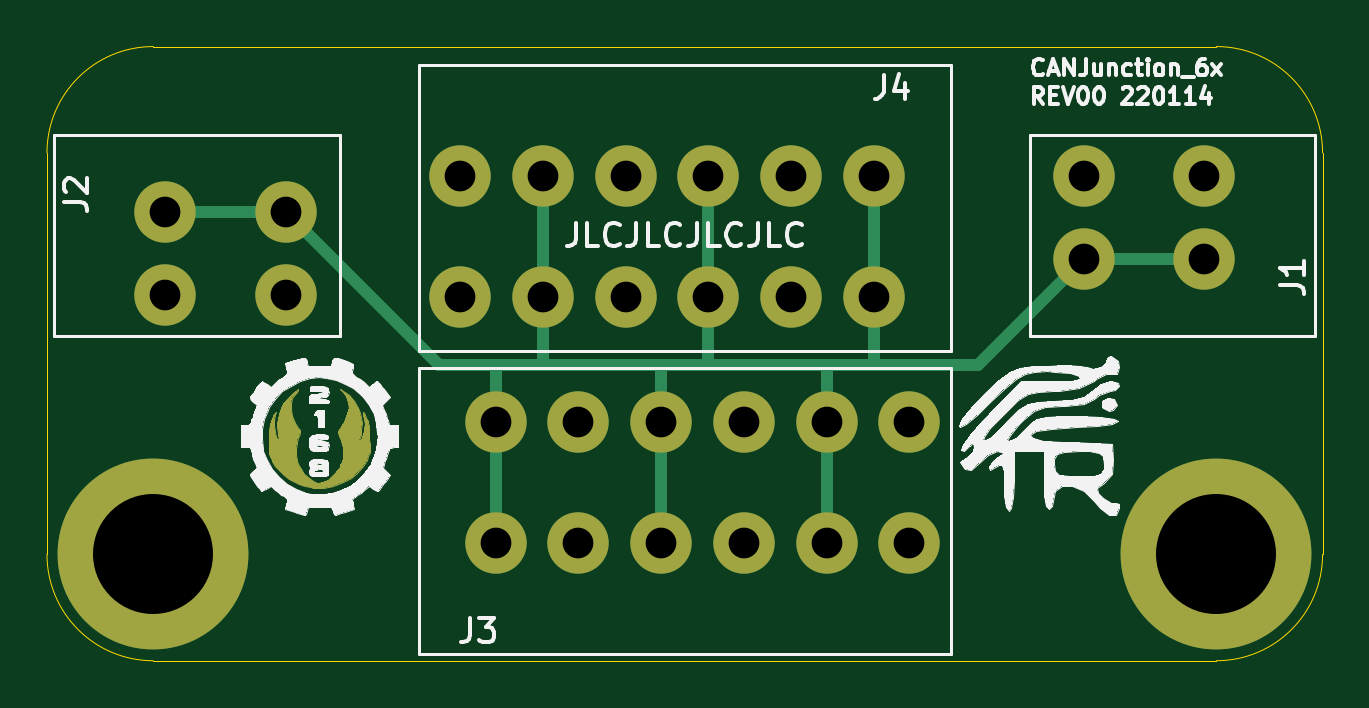
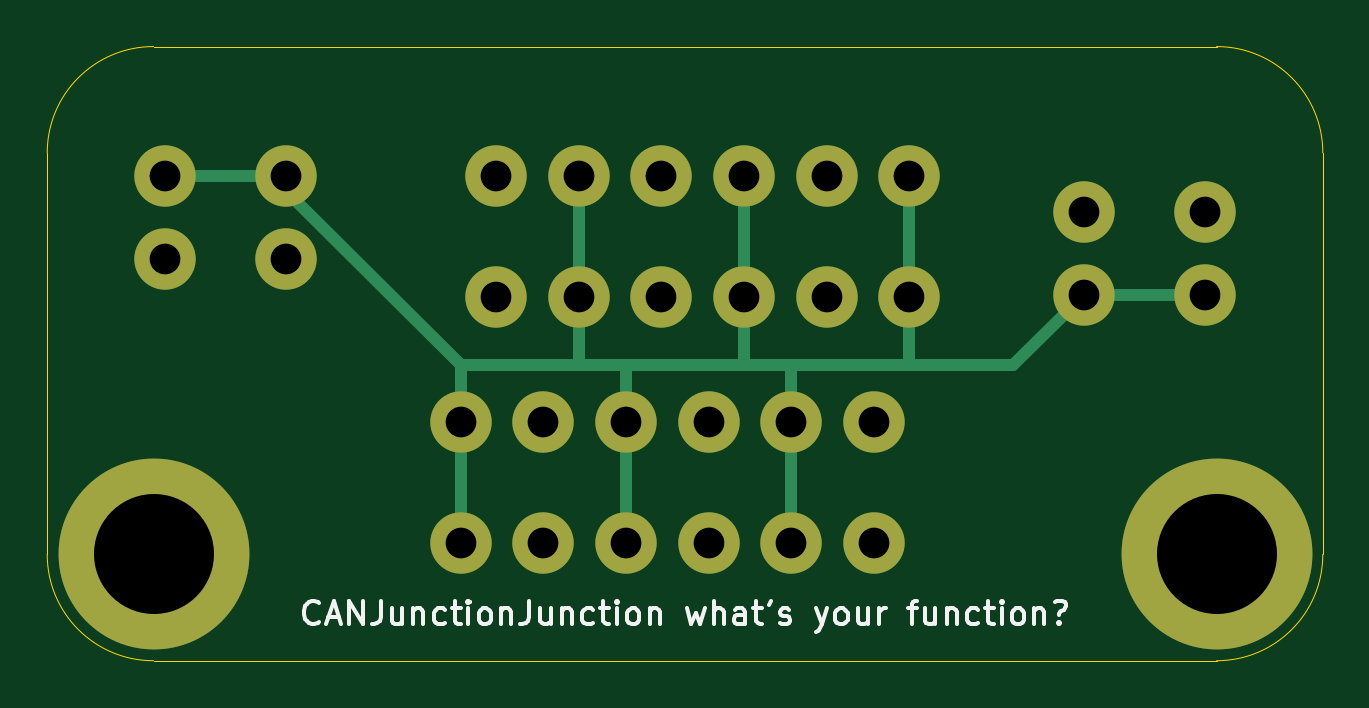
Circuit board: 10 layer files. Board 54.0 x 26.0 mm.
- bottom_copper: CANJunction_6x-B_Cu.gbr (3864 bytes)
- bottom_mask: CANJunction_6x-B_Mask.gbr (1458 bytes)
- paste: CANJunction_6x-B_Paste.gbr (465 bytes)
- bottom_silk: CANJunction_6x-B_SilkS.gbr (10110 bytes)
- outline: CANJunction_6x-Edge_Cuts.gbr (997 bytes)
- top_copper: CANJunction_6x-F_Cu.gbr (11208 bytes)
- top_mask: CANJunction_6x-F_Mask.gbr (8411 bytes)
- paste: CANJunction_6x-F_Paste.gbr (465 bytes)
- top_silk: CANJunction_6x-F_SilkS.gbr (41658 bytes)
- drill: CANJunction_6x.drl (499 bytes)

=== bottom_copper: CANJunction_6x-B_Cu.gbr ===
%TF.GenerationSoftware,KiCad,Pcbnew,(5.1.12)-1*%
%TF.CreationDate,2022-01-14T14:31:03-05:00*%
%TF.ProjectId,CANJunction_6x,43414e4a-756e-4637-9469-6f6e5f36782e,00*%
%TF.SameCoordinates,Original*%
%TF.FileFunction,Copper,L2,Bot*%
%TF.FilePolarity,Positive*%
%FSLAX46Y46*%
G04 Gerber Fmt 4.6, Leading zero omitted, Abs format (unit mm)*
G04 Created by KiCad (PCBNEW (5.1.12)-1) date 2022-01-14 14:31:03*
%MOMM*%
%LPD*%
G01*
G04 APERTURE LIST*
%TA.AperFunction,ComponentPad*%
%ADD10C,8.080000*%
%TD*%
%TA.AperFunction,ComponentPad*%
%ADD11C,2.600000*%
%TD*%
%TA.AperFunction,Conductor*%
%ADD12C,0.500000*%
%TD*%
G04 APERTURE END LIST*
D10*
%TO.P,H1,*%
%TO.N,*%
X139500000Y-101500000D03*
X94500000Y-101500000D03*
%TD*%
D11*
%TO.P,J4,5*%
%TO.N,Net-(J1-Pad1)*%
X111000000Y-85500000D03*
%TO.P,J4,6*%
%TO.N,Net-(J1-Pad2)*%
X107500000Y-85500000D03*
%TO.P,J4,3*%
%TO.N,Net-(J1-Pad1)*%
X118000000Y-85500000D03*
%TO.P,J4,4*%
%TO.N,Net-(J1-Pad2)*%
X114500000Y-85500000D03*
%TO.P,J4,5*%
%TO.N,Net-(J1-Pad1)*%
X111000000Y-90600000D03*
%TO.P,J4,6*%
%TO.N,Net-(J1-Pad2)*%
X107500000Y-90600000D03*
%TO.P,J4,4*%
X114500000Y-90600000D03*
%TO.P,J4,3*%
%TO.N,Net-(J1-Pad1)*%
X118000000Y-90600000D03*
%TO.P,J4,2*%
%TO.N,Net-(J1-Pad2)*%
X121500000Y-90600000D03*
%TO.P,J4,1*%
%TO.N,Net-(J1-Pad1)*%
X125000000Y-90600000D03*
%TO.P,J4,2*%
%TO.N,Net-(J1-Pad2)*%
X121500000Y-85500000D03*
%TO.P,J4,1*%
%TO.N,Net-(J1-Pad1)*%
X125000000Y-85500000D03*
%TD*%
%TO.P,J3,5*%
%TO.N,Net-(J1-Pad1)*%
X123000000Y-101000000D03*
%TO.P,J3,6*%
%TO.N,Net-(J1-Pad2)*%
X126500000Y-101000000D03*
%TO.P,J3,3*%
%TO.N,Net-(J1-Pad1)*%
X116000000Y-101000000D03*
%TO.P,J3,4*%
%TO.N,Net-(J1-Pad2)*%
X119500000Y-101000000D03*
%TO.P,J3,5*%
%TO.N,Net-(J1-Pad1)*%
X123000000Y-95900000D03*
%TO.P,J3,6*%
%TO.N,Net-(J1-Pad2)*%
X126500000Y-95900000D03*
%TO.P,J3,4*%
X119500000Y-95900000D03*
%TO.P,J3,3*%
%TO.N,Net-(J1-Pad1)*%
X116000000Y-95900000D03*
%TO.P,J3,2*%
%TO.N,Net-(J1-Pad2)*%
X112500000Y-95900000D03*
%TO.P,J3,1*%
%TO.N,Net-(J1-Pad1)*%
X109000000Y-95900000D03*
%TO.P,J3,2*%
%TO.N,Net-(J1-Pad2)*%
X112500000Y-101000000D03*
%TO.P,J3,1*%
%TO.N,Net-(J1-Pad1)*%
X109000000Y-101000000D03*
%TD*%
%TO.P,J2,2*%
%TO.N,Net-(J1-Pad2)*%
X100100000Y-90500000D03*
%TO.P,J2,1*%
%TO.N,Net-(J1-Pad1)*%
X100100000Y-87000000D03*
%TO.P,J2,2*%
%TO.N,Net-(J1-Pad2)*%
X95000000Y-90500000D03*
%TO.P,J2,1*%
%TO.N,Net-(J1-Pad1)*%
X95000000Y-87000000D03*
%TD*%
%TO.P,J1,2*%
%TO.N,Net-(J1-Pad2)*%
X133900000Y-85500000D03*
%TO.P,J1,1*%
%TO.N,Net-(J1-Pad1)*%
X133900000Y-89000000D03*
%TO.P,J1,2*%
%TO.N,Net-(J1-Pad2)*%
X139000000Y-85500000D03*
%TO.P,J1,1*%
%TO.N,Net-(J1-Pad1)*%
X139000000Y-89000000D03*
%TD*%
D12*
%TO.N,Net-(J1-Pad2)*%
X107400000Y-90500000D02*
X107500000Y-90600000D01*
X107500000Y-85500000D02*
X107500000Y-90600000D01*
X114500000Y-85500000D02*
X114500000Y-90600000D01*
X112500000Y-95900000D02*
X112500000Y-101000000D01*
X121500000Y-85500000D02*
X121500000Y-90600000D01*
X119500000Y-95900000D02*
X119500000Y-101000000D01*
X95000000Y-90500000D02*
X100100000Y-90500000D01*
X100100000Y-90500000D02*
X103100000Y-93500000D01*
X133900000Y-86100000D02*
X133900000Y-85500000D01*
X126500000Y-93500000D02*
X133900000Y-86100000D01*
X133900000Y-85500000D02*
X139000000Y-85500000D01*
X107500000Y-90600000D02*
X107500000Y-93500000D01*
X103100000Y-93500000D02*
X107500000Y-93500000D01*
X112500000Y-95900000D02*
X112500000Y-93500000D01*
X107500000Y-93500000D02*
X112500000Y-93500000D01*
X114500000Y-90600000D02*
X114500000Y-93500000D01*
X112500000Y-93500000D02*
X114500000Y-93500000D01*
X119500000Y-95900000D02*
X119500000Y-93500000D01*
X114500000Y-93500000D02*
X119500000Y-93500000D01*
X121500000Y-93500000D02*
X126500000Y-93500000D01*
X121500000Y-90600000D02*
X121500000Y-93500000D01*
X119500000Y-93500000D02*
X121500000Y-93500000D01*
X126500000Y-95900000D02*
X126500000Y-93500000D01*
X126500000Y-95900000D02*
X126500000Y-101000000D01*
%TD*%
M02*

=== bottom_mask: CANJunction_6x-B_Mask.gbr ===
%TF.GenerationSoftware,KiCad,Pcbnew,(5.1.12)-1*%
%TF.CreationDate,2022-01-14T14:31:03-05:00*%
%TF.ProjectId,CANJunction_6x,43414e4a-756e-4637-9469-6f6e5f36782e,00*%
%TF.SameCoordinates,Original*%
%TF.FileFunction,Soldermask,Bot*%
%TF.FilePolarity,Negative*%
%FSLAX46Y46*%
G04 Gerber Fmt 4.6, Leading zero omitted, Abs format (unit mm)*
G04 Created by KiCad (PCBNEW (5.1.12)-1) date 2022-01-14 14:31:03*
%MOMM*%
%LPD*%
G01*
G04 APERTURE LIST*
%ADD10C,8.080000*%
%ADD11C,2.600000*%
G04 APERTURE END LIST*
D10*
%TO.C,H1*%
X139500000Y-101500000D03*
X94500000Y-101500000D03*
%TD*%
D11*
%TO.C,J4*%
X111000000Y-85500000D03*
X107500000Y-85500000D03*
X118000000Y-85500000D03*
X114500000Y-85500000D03*
X111000000Y-90600000D03*
X107500000Y-90600000D03*
X114500000Y-90600000D03*
X118000000Y-90600000D03*
X121500000Y-90600000D03*
X125000000Y-90600000D03*
X121500000Y-85500000D03*
X125000000Y-85500000D03*
%TD*%
%TO.C,J3*%
X123000000Y-101000000D03*
X126500000Y-101000000D03*
X116000000Y-101000000D03*
X119500000Y-101000000D03*
X123000000Y-95900000D03*
X126500000Y-95900000D03*
X119500000Y-95900000D03*
X116000000Y-95900000D03*
X112500000Y-95900000D03*
X109000000Y-95900000D03*
X112500000Y-101000000D03*
X109000000Y-101000000D03*
%TD*%
%TO.C,J2*%
X100100000Y-90500000D03*
X100100000Y-87000000D03*
X95000000Y-90500000D03*
X95000000Y-87000000D03*
%TD*%
%TO.C,J1*%
X133900000Y-85500000D03*
X133900000Y-89000000D03*
X139000000Y-85500000D03*
X139000000Y-89000000D03*
%TD*%
M02*

=== paste: CANJunction_6x-B_Paste.gbr ===
%TF.GenerationSoftware,KiCad,Pcbnew,(5.1.12)-1*%
%TF.CreationDate,2022-01-14T14:31:03-05:00*%
%TF.ProjectId,CANJunction_6x,43414e4a-756e-4637-9469-6f6e5f36782e,00*%
%TF.SameCoordinates,Original*%
%TF.FileFunction,Paste,Bot*%
%TF.FilePolarity,Positive*%
%FSLAX46Y46*%
G04 Gerber Fmt 4.6, Leading zero omitted, Abs format (unit mm)*
G04 Created by KiCad (PCBNEW (5.1.12)-1) date 2022-01-14 14:31:03*
%MOMM*%
%LPD*%
G01*
G04 APERTURE LIST*
G04 APERTURE END LIST*
M02*

=== bottom_silk: CANJunction_6x-B_SilkS.gbr (10110 bytes, source omitted) ===
=== outline: CANJunction_6x-Edge_Cuts.gbr ===
%TF.GenerationSoftware,KiCad,Pcbnew,(5.1.12)-1*%
%TF.CreationDate,2022-01-14T14:31:03-05:00*%
%TF.ProjectId,CANJunction_6x,43414e4a-756e-4637-9469-6f6e5f36782e,00*%
%TF.SameCoordinates,Original*%
%TF.FileFunction,Profile,NP*%
%FSLAX46Y46*%
G04 Gerber Fmt 4.6, Leading zero omitted, Abs format (unit mm)*
G04 Created by KiCad (PCBNEW (5.1.12)-1) date 2022-01-14 14:31:03*
%MOMM*%
%LPD*%
G01*
G04 APERTURE LIST*
%TA.AperFunction,Profile*%
%ADD10C,0.050000*%
%TD*%
G04 APERTURE END LIST*
D10*
X90000000Y-84500000D02*
G75*
G02*
X94500000Y-80000000I4500000J0D01*
G01*
X139500000Y-80000000D02*
G75*
G02*
X144000000Y-84500000I0J-4500000D01*
G01*
X94500000Y-106000000D02*
G75*
G02*
X90000000Y-101500000I0J4500000D01*
G01*
X144000000Y-101500000D02*
G75*
G02*
X139500000Y-106000000I-4500000J0D01*
G01*
X90000000Y-101500000D02*
X90000000Y-84500000D01*
X139500000Y-106000000D02*
X94500000Y-106000000D01*
X144000000Y-84500000D02*
X144000000Y-101500000D01*
X94500000Y-80000000D02*
X139500000Y-80000000D01*
M02*

=== top_copper: CANJunction_6x-F_Cu.gbr (11208 bytes, source omitted) ===
=== top_mask: CANJunction_6x-F_Mask.gbr (8411 bytes, source omitted) ===
=== paste: CANJunction_6x-F_Paste.gbr ===
%TF.GenerationSoftware,KiCad,Pcbnew,(5.1.12)-1*%
%TF.CreationDate,2022-01-14T14:31:03-05:00*%
%TF.ProjectId,CANJunction_6x,43414e4a-756e-4637-9469-6f6e5f36782e,00*%
%TF.SameCoordinates,Original*%
%TF.FileFunction,Paste,Top*%
%TF.FilePolarity,Positive*%
%FSLAX46Y46*%
G04 Gerber Fmt 4.6, Leading zero omitted, Abs format (unit mm)*
G04 Created by KiCad (PCBNEW (5.1.12)-1) date 2022-01-14 14:31:03*
%MOMM*%
%LPD*%
G01*
G04 APERTURE LIST*
G04 APERTURE END LIST*
M02*

=== top_silk: CANJunction_6x-F_SilkS.gbr (41658 bytes, source omitted) ===
=== drill: CANJunction_6x.drl ===
M48
METRIC
T1C1.300
T2C5.080
%
G90
G05
T1
X95.0Y-87.0
X95.0Y-90.5
X100.1Y-87.0
X100.1Y-90.5
X107.5Y-85.5
X107.5Y-90.6
X109.0Y-95.9
X109.0Y-101.0
X111.0Y-85.5
X111.0Y-90.6
X112.5Y-95.9
X112.5Y-101.0
X114.5Y-85.5
X114.5Y-90.6
X116.0Y-95.9
X116.0Y-101.0
X118.0Y-85.5
X118.0Y-90.6
X119.5Y-95.9
X119.5Y-101.0
X121.5Y-85.5
X121.5Y-90.6
X123.0Y-95.9
X123.0Y-101.0
X125.0Y-85.5
X125.0Y-90.6
X126.5Y-95.9
X126.5Y-101.0
X133.9Y-85.5
X133.9Y-89.0
X139.0Y-85.5
X139.0Y-89.0
T2
X94.5Y-101.5
X139.5Y-101.5
T0
M30

